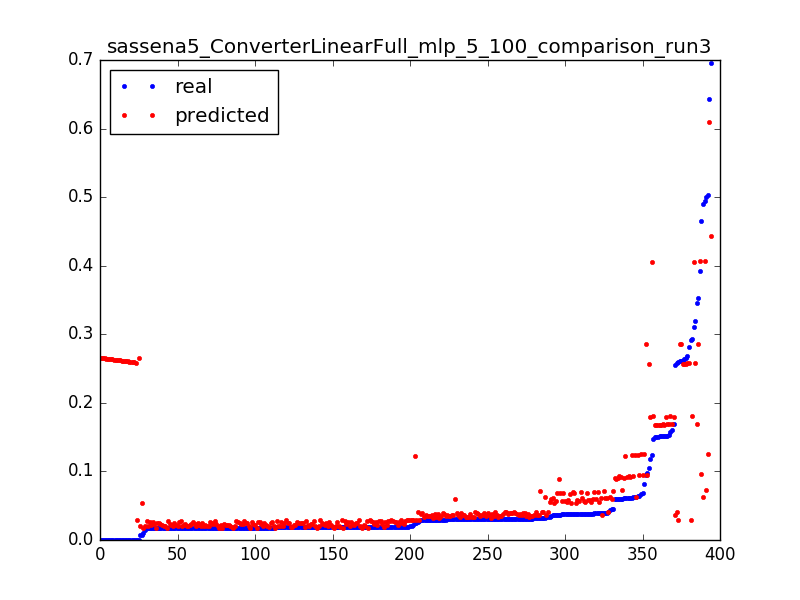

Data behind this chart, as committed beside it:
0.29299922636140724, 0.18088096837, 0.0031847133757961785
0.148, 0.1805, 0.006369
0.1577, 0.1802, 0.009554
0.1184, 0.1798, 0.01274
0.1696, 0.1795, 0.01592
0.1516, 0.1792, 0.01911
0.3524, 0.2865, 0.003185
0.2606, 0.2863, 0.006369
0.2606, 0.2861, 0.009554
0.09497, 0.2859, 0.01274
1.3112518521432411e-05, 0.02961, 0.003185
0.2589, 0.02933, 0.006369
0.0247, 0.02906, 0.009554
0.02042, 0.02879, 0.01274
0.01992, 0.02852, 0.01592
0.01938, 0.02824, 0.01911
0.019, 0.02797, 0.02229
0.01887, 0.0277, 0.02548
0.01887, 0.02742, 0.02866
0.01896, 0.02715, 0.03185
0.019, 0.02688, 0.03503
0.0185, 0.02661, 0.03822
0.01904, 0.02634, 0.0414
0.01863, 0.02607, 0.04459
0.01884, 0.0258, 0.04777
0.01924, 0.02553, 0.05096
0.01829, 0.02526, 0.05414
0.01838, 0.02498, 0.05732
0.01933, 0.0247, 0.06051
0.01846, 0.02443, 0.06369
0.01837, 0.02416, 0.06688
0.01883, 0.02389, 0.07006
0.01934, 0.02361, 0.07325
0.01887, 0.02334, 0.07643
0.01812, 0.02307, 0.07962
0.01867, 0.0228, 0.0828
0.01893, 0.02253, 0.08599
0.01884, 0.02226, 0.08917
0.01918, 0.02198, 0.09236
0.01834, 0.0217, 0.09554
0.01834, 0.02143, 0.09873
0.01867, 0.02118, 0.1019
0.01813, 0.02096, 0.1051
0.0184, 0.02075, 0.1083
0.01792, 0.02055, 0.1115
0.01855, 0.02035, 0.1146
0.01785, 0.02015, 0.1178
0.01811, 0.01995, 0.121
0.01857, 0.01975, 0.1242
0.01858, 0.01955, 0.1274
0.0181, 0.01935, 0.1306
0.01833, 0.01915, 0.1338
0.01838, 0.01897, 0.1369
0.01887, 0.01878, 0.1401
0.01833, 0.01862, 0.1433
0.0182, 0.01845, 0.1465
0.01853, 0.01829, 0.1497
0.01859, 0.01813, 0.1529
0.01806, 0.01801, 0.1561
0.01872, 0.01791, 0.1592
0.01825, 0.01785, 0.1624
... 334 more rows
